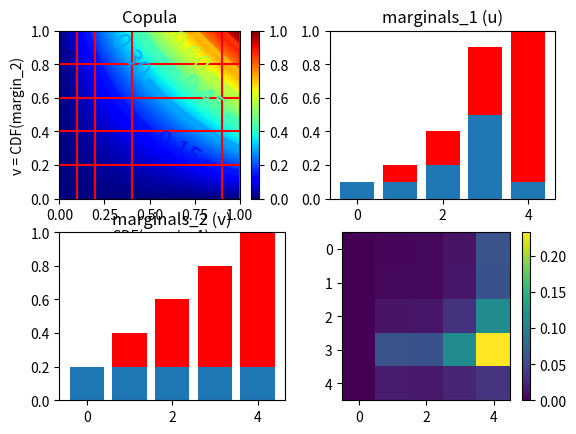

Reproduce this figure in Python.
import matplotlib.pyplot as plt
from matplotlib import cm
import numpy as np

def Copula2d(C,
            marginals_1,
            marginals_2,
            path='/tmp/test.png',
            title='',
            ylabel = '',
            xlabel = '',
            ylim = [0,1],
            xlim = [0,1]
           ):
    c_map = cm.Spectral_r(np.linspace(0, 1, 3))
    x = np.linspace(0, 1, 100)
    y = np.linspace(0, 1, 100)

    xx, yy = np.meshgrid(x, y, sparse=False)
    n1 = yy.shape[0]
    n2 = yy.shape[1]
    yy = np.reshape(yy,n1*n2)
    xx = np.reshape(xx,n1*n2)
    X = np.vstack((xx,yy)).T
    ZZ = C(X)
    XX = X[:,0]
    YY = X[:,1]
    X = np.reshape(XX,(n1,n2))
    Y = np.reshape(YY,(n1,n2))
    Z = np.reshape(ZZ,(n1,n2))

    fig = plt.figure()
    cdf_1 = np.cumsum(marginals_1)
    cdf_2 = np.cumsum(marginals_2)

    ax = fig.add_subplot(221)
    plt.pcolor(X, Y, Z, cmap='jet')
    plt.colorbar()
    CS = plt.contour(X, Y, Z, cmap='jet')
    plt.clabel(CS, inline=1, fontsize=18)
    zc = CS.collections[:]
    plt.setp(zc, linewidth=4)
    plt.axis(np.hstack((xlim,ylim)))
    ax.set_xlabel('u = CDF(margin_1)')
    ax.set_ylabel('v = CDF(margin_2)')
    ax.set_title('Copula')
    for i in cdf_1:plt.axvline([i], color='r')
    for i in cdf_2:plt.axhline([i], color='r')

    ax = fig.add_subplot(222)
    ax.set_title('marginals_1 (u)')
    ax.bar(np.arange(len(marginals_1)),cdf_1,color='r')
    ax.bar(np.arange(len(marginals_1)),marginals_1)
    ax.set_ylim([0,1])

    ax = fig.add_subplot(223)
    ax.set_title('marginals_2 (v)')
    ax.bar(np.arange(len(marginals_2)),cdf_2,color='r')
    ax.bar(np.arange(len(marginals_2)),marginals_2)
    ax.set_ylim([0,1])

    cdf_1 = np.hstack(([0],cdf_1))
    cdf_2 = np.hstack(([0],cdf_1))
    PRED = np.zeros((len(marginals_1),len(marginals_1)))
    for i in range(len(marginals_1)):
        for j in range(len(marginals_2)):
            x0 = cdf_1[i]
            x1 = cdf_1[i+1]
            y0 = cdf_2[j]
            y1 = cdf_2[j+1]
            X = np.array([
                [x0,y0],
                [x1,y0],
                [x0,y1],
                [x1,y1],
            ])
            res = C(X)
            PRED[i,j] = res[0]-res[1]-res[2]+res[3]

    ax = fig.add_subplot(224)
    im = ax.imshow(PRED, interpolation='nearest')
    plt.colorbar(im)
    plt.savefig(path, bbox_inches='tight')



if __name__ == "__main__":
    def Frank(X,d):
        #return np.prod(X,1)
        A = np.prod( np.exp( -d*X )-1, 1)
        B = np.exp( -d ) - 1
        return -(1/d) * np.log( 1 + A/B )

    def C(X):return Frank(X,-1.9)
    M1 = [0.1, 0.1, 0.2, 0.5, 0.1]
    #M2 = [0.2, 0.2, 0.2, 0.2, 0.2]
    M2 = [0.2, 0.2, 0.2, 0.2, 0.2]

    Copula2d(C,M1,M2,path='/tmp/C.png')
